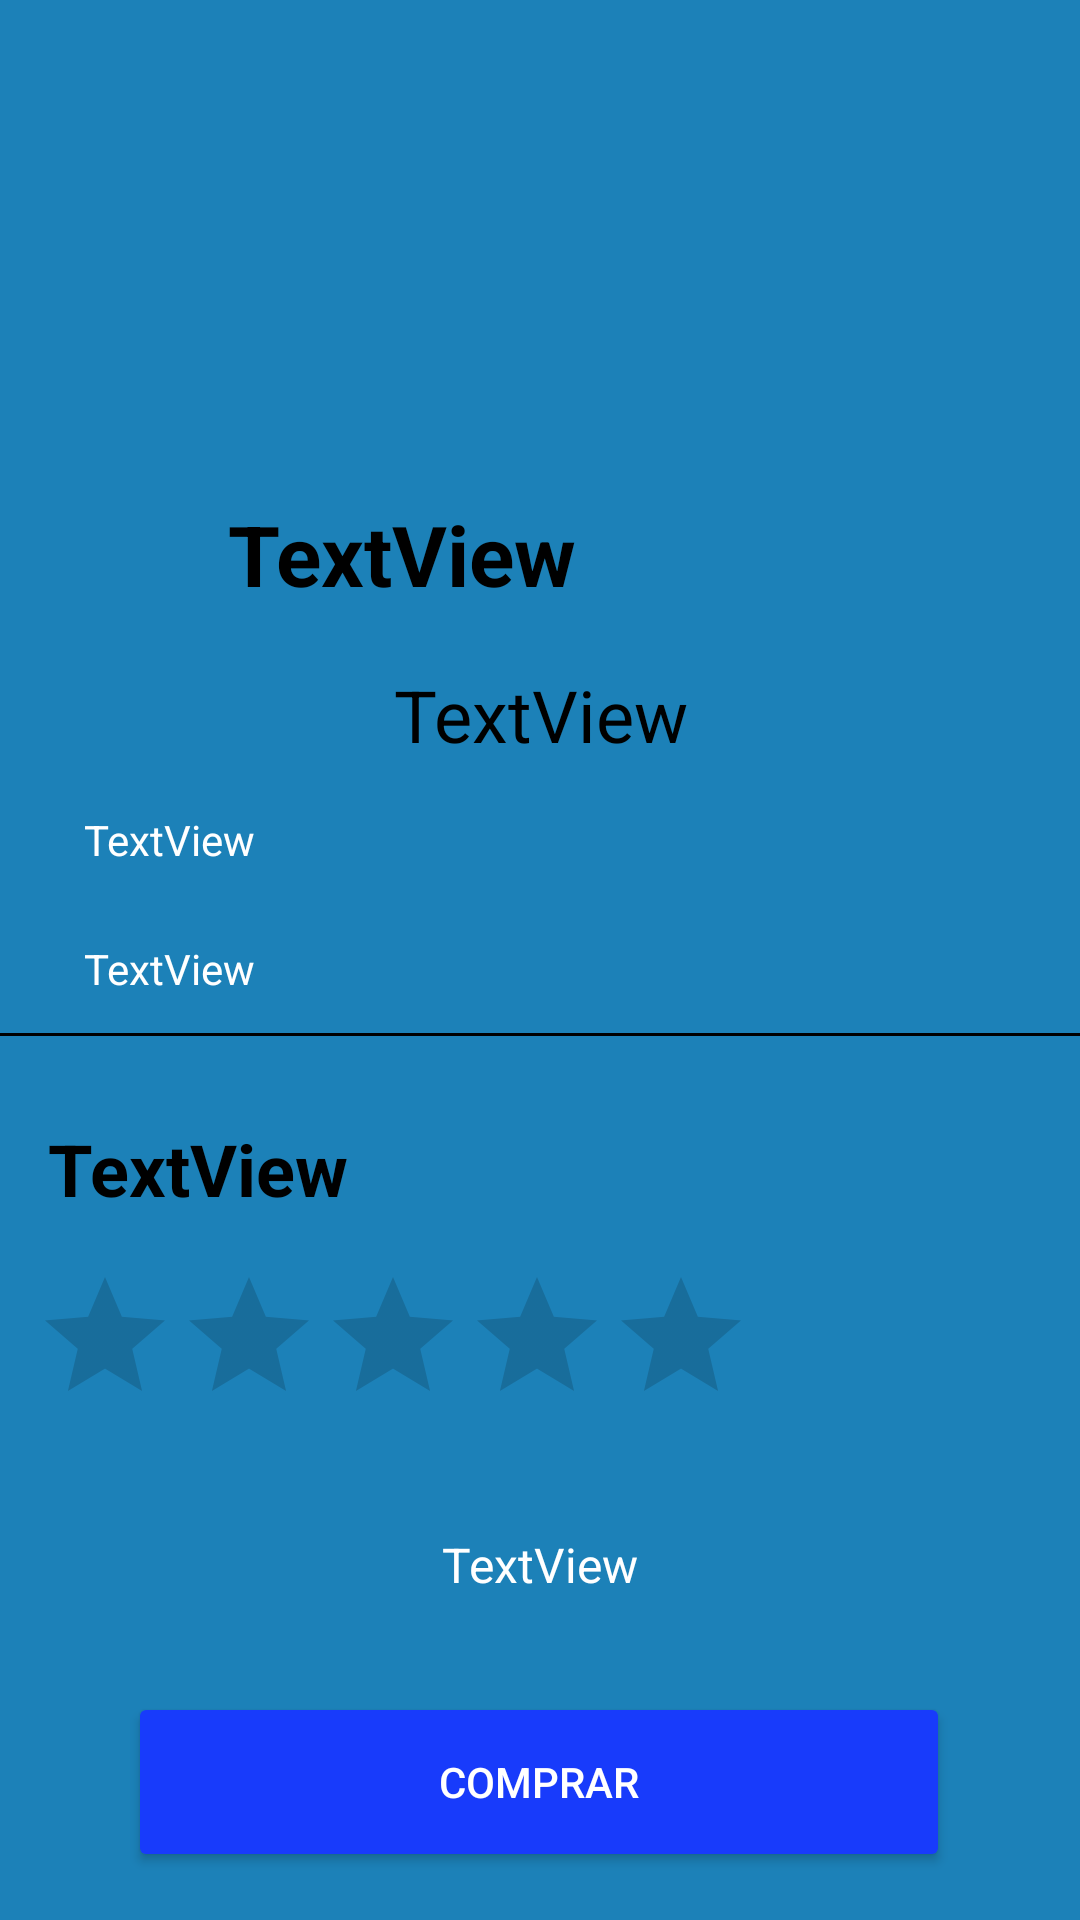

Here is an Android app screen rendered from its layout file. Give the layout XML and the strings, colors and styles it references.
<!-- AndroidManifest.xml: application theme MiEstilo -->
<!-- res/layout/activity_second.xml -->
<?xml version="1.0" encoding="utf-8"?>
<androidx.constraintlayout.widget.ConstraintLayout xmlns:android="http://schemas.android.com/apk/res/android"
    xmlns:app="http://schemas.android.com/apk/res-auto"
    xmlns:tools="http://schemas.android.com/tools"
    android:layout_width="match_parent"
    android:layout_height="match_parent"
    android:background="@color/background"
    tools:context=".activities.SecondActivity">

    <Button
        android:id="@+id/btnComprar"
        android:layout_width="@dimen/widthBtnComprarAct2"
        android:layout_height="@dimen/heighBtnComprarAct2"
        android:layout_marginBottom="16dp"
        android:elevation="4dp"
        android:onClick="onClickBtnComprar"
        android:text="Comprar"
        app:cornerRadius="20dp"
        app:layout_constraintBottom_toBottomOf="parent"
        app:layout_constraintEnd_toEndOf="parent"
        app:layout_constraintHorizontal_bias="0.496"
        app:layout_constraintStart_toStartOf="parent" />

    <ImageView
        android:id="@+id/imagenDetalle"
        android:layout_width="0dp"
        android:layout_height="150dp"
        android:layout_marginTop="4dp"
        app:layout_constraintEnd_toEndOf="parent"
        app:layout_constraintHorizontal_bias="0.502"
        app:layout_constraintStart_toStartOf="parent"
        app:layout_constraintTop_toTopOf="parent"
        tools:srcCompat="@tools:sample/avatars" />

    <TextView
        android:id="@+id/tvTitulo"
        android:layout_width="350dp"
        android:layout_height="wrap_content"
        android:layout_marginTop="68dp"
        android:text="TextView"
        android:textAlignment="center"
        android:textColor="@color/black"
        android:textSize="24sp"
        app:layout_constraintEnd_toEndOf="parent"
        app:layout_constraintHorizontal_bias="0.491"
        app:layout_constraintStart_toStartOf="parent"
        app:layout_constraintTop_toBottomOf="@+id/imagenDetalle" />

    <TextView
        android:id="@+id/tvPrecio"
        android:layout_width="wrap_content"
        android:layout_height="wrap_content"
        android:layout_marginStart="76dp"
        android:layout_marginTop="12dp"
        android:text="TextView"
        android:textAlignment="viewStart"
        android:textColor="@color/black"
        android:textSize="28sp"
        android:textStyle="bold"
        app:layout_constraintStart_toStartOf="parent"
        app:layout_constraintTop_toBottomOf="@+id/imagenDetalle" />

    <RatingBar
        android:id="@+id/ratingBar"
        android:layout_width="wrap_content"
        android:layout_height="wrap_content"
        android:layout_marginTop="16dp"
        android:isIndicator="true"
        android:numStars="5"
        android:progressTint="@color/estrellas"
        app:layout_constraintEnd_toEndOf="parent"
        app:layout_constraintHorizontal_bias="0.093"
        app:layout_constraintStart_toStartOf="parent"
        app:layout_constraintTop_toBottomOf="@+id/tvNombreVendedor" />

    <TextView
        android:id="@+id/tvAceptaEnvios"
        android:layout_width="wrap_content"
        android:layout_height="wrap_content"
        android:layout_marginStart="28dp"
        android:layout_marginTop="16dp"
        android:text="TextView"
        app:layout_constraintStart_toStartOf="parent"
        app:layout_constraintTop_toBottomOf="@+id/tvTitulo" />

    <View
        android:id="@+id/divider"
        android:layout_width="409dp"
        android:layout_height="1dp"
        android:layout_marginTop="12dp"
        android:background="@color/black"
        app:layout_constraintEnd_toEndOf="parent"
        app:layout_constraintStart_toStartOf="parent"
        app:layout_constraintTop_toBottomOf="@+id/tvEstado" />

    <TextView
        android:id="@+id/tvEstado"
        android:layout_width="wrap_content"
        android:layout_height="wrap_content"
        android:layout_marginStart="28dp"
        android:layout_marginTop="24dp"
        android:text="TextView"
        app:layout_constraintStart_toStartOf="parent"
        app:layout_constraintTop_toBottomOf="@+id/tvAceptaEnvios" />

    <TextView
        android:id="@+id/tvNombreVendedor"
        android:layout_width="wrap_content"
        android:layout_height="wrap_content"
        android:layout_marginStart="16dp"
        android:layout_marginTop="28dp"
        android:text="TextView"
        android:textColor="@color/black"
        android:textSize="24sp"
        android:textStyle="bold"
        app:layout_constraintStart_toStartOf="parent"
        app:layout_constraintTop_toBottomOf="@+id/divider" />

    <TextView
        android:id="@+id/tvDescripcion"
        android:layout_width="wrap_content"
        android:layout_height="wrap_content"
        android:text="TextView"
        android:textAlignment="viewStart"
        android:textSize="16sp"
        app:layout_constraintBottom_toTopOf="@+id/btnComprar"
        app:layout_constraintEnd_toEndOf="parent"
        app:layout_constraintStart_toStartOf="parent"
        app:layout_constraintTop_toBottomOf="@+id/ratingBar" />

</androidx.constraintlayout.widget.ConstraintLayout>
<!-- resources referenced by this layout -->
<resources>
  <color name="background">#1C81B8</color>
  <color name="black">#FF000000</color>
  <color name="estrellas">#FF9800</color>
  <dimen name="heighBtnComprarAct2">60dp</dimen>
  <dimen name="widthBtnComprarAct2">274dp</dimen>
  <style name="MiEstilo" parent="Theme.AppCompat.Light.DarkActionBar">
          <item name="colorPrimary">@color/colorPrimary</item>
          <item name="colorPrimaryDark">@color/azulOscuro</item>
          <item name="backgroundTint">@color/azulOscuro</item>
          <item name="android:textColor">@color/white</item>
          <item name="android:textCursorDrawable">@drawable/estilo_cursor_edittext</item>
          <item name="actionBarPopupTheme">@style/MiEstilo.PopUp</item>
      </style>
  <color name="colorPrimary">#07518C</color>
  <color name="azulOscuro">#183BFB</color>
  <color name="white">#FFFFFFFF</color>
  <style name="MiEstilo.PopUp" parent="Widget.AppCompat.PopupMenu">
          <item name="android:textColor">#F4F8FF</item>
          <item name="android:itemBackground">#2B56F1</item>
          <item name="android:divider">@color/black</item>
          <item name="android:dividerHeight">2dp</item>
      </style>
</resources>
